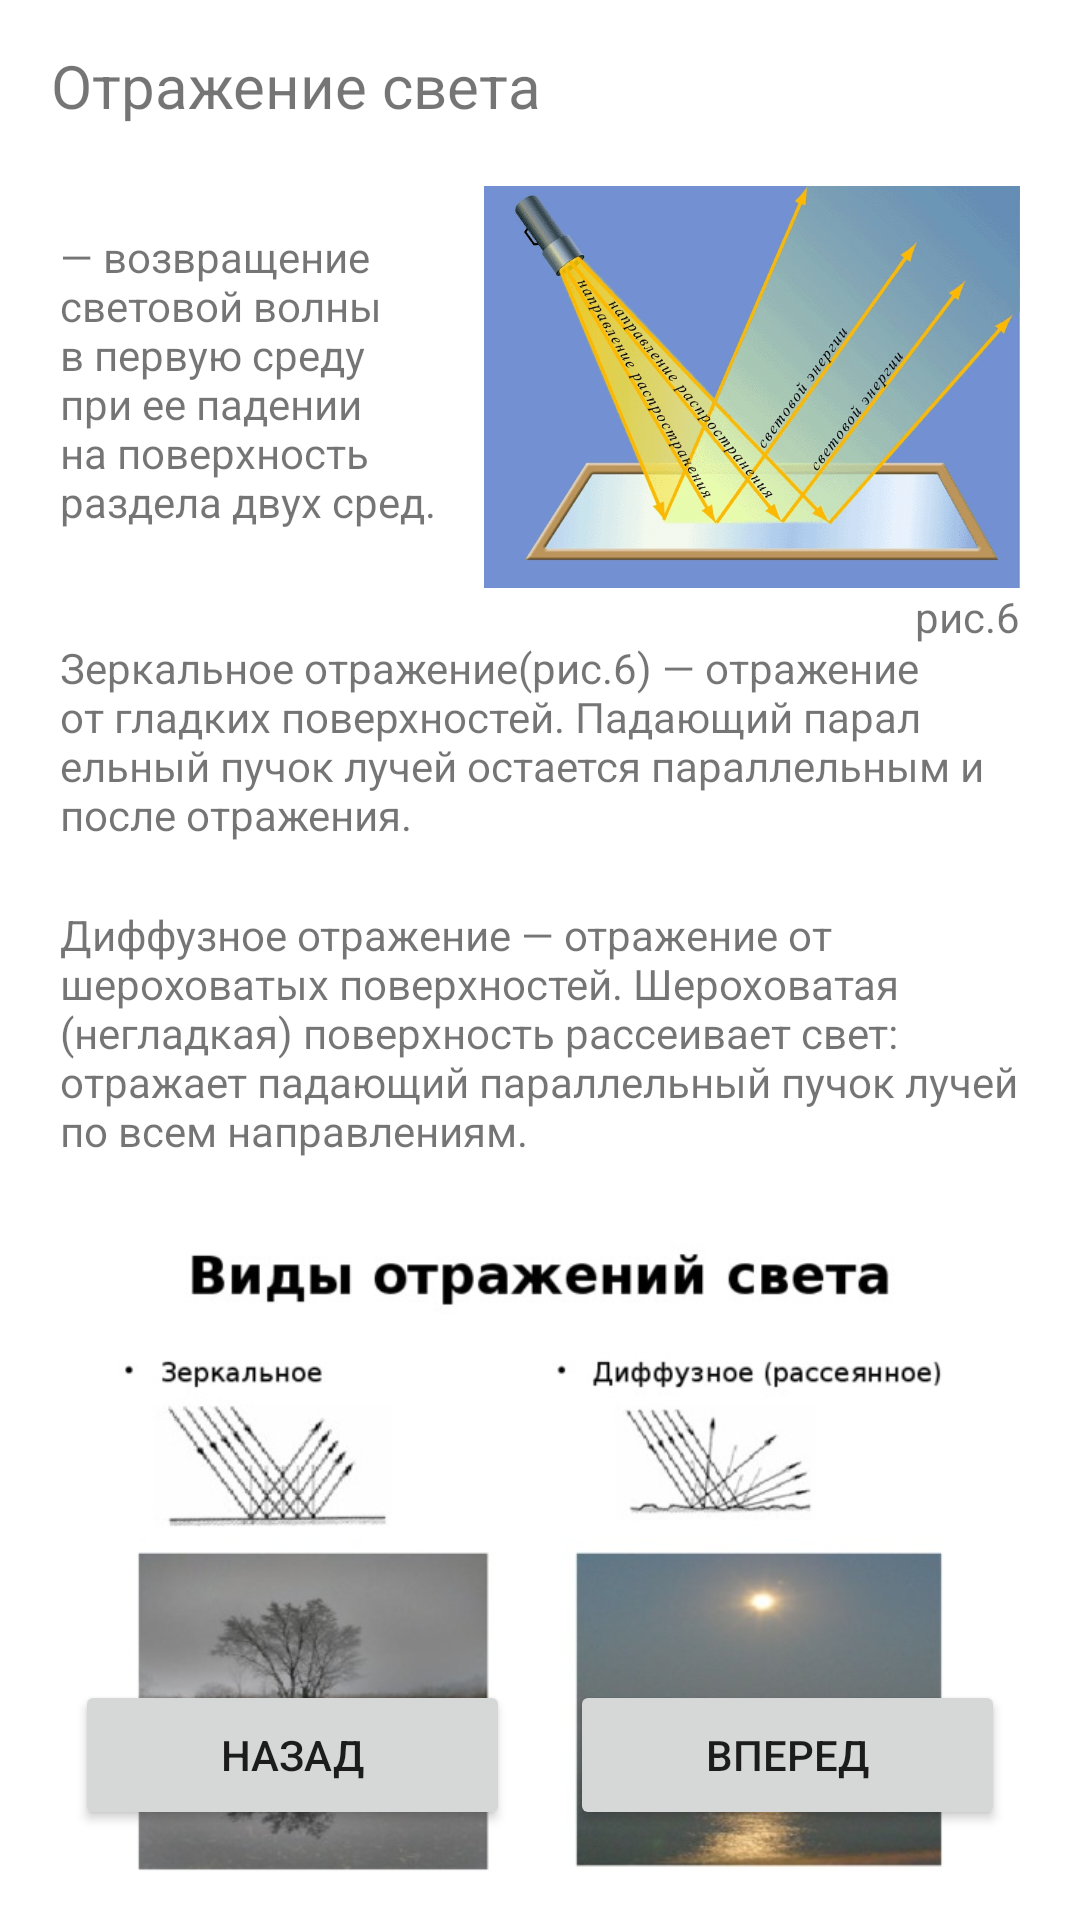

Layout XML and referenced resources for this Android screen:
<!-- AndroidManifest.xml: application theme Theme.1314 -->
<!-- res/layout/fragment_result1616.xml -->
<?xml version="1.0" encoding="utf-8"?>
<RelativeLayout xmlns:android="http://schemas.android.com/apk/res/android"
    xmlns:app="http://schemas.android.com/apk/res-auto"
    xmlns:tools="http://schemas.android.com/tools"
    android:layout_width="match_parent"
    android:layout_height="match_parent"
    tools:context=".Result16Fragment16">

    


    <Button
        android:id="@+id/button45"
        android:layout_width="145dp"
        android:layout_height="50dp"
        android:layout_alignParentStart="true"
        android:layout_alignParentBottom="true"
        android:layout_marginStart="25dp"
        android:layout_marginBottom="30dp"
        android:text="Назад" />

    <Button
        android:id="@+id/button46"
        android:layout_width="145dp"
        android:layout_height="50dp"
        android:layout_alignParentEnd="true"
        android:layout_alignParentBottom="true"
        android:layout_marginEnd="25dp"
        android:layout_marginBottom="30dp"
        android:text="Вперед" />

    <TextView
        android:id="@+id/textView48"
        android:layout_width="172dp"
        android:layout_height="132dp"
        android:layout_below="@+id/textView53"
        android:layout_alignParentStart="true"
        android:layout_marginStart="20dp"
        android:layout_marginTop="20dp"
        android:layout_marginEnd="5dp"
        android:layout_toStartOf="@+id/imageView34"
        android:text="— возвращение световой волны в первую среду при ее падении на поверхность раздела двух сред." />

    <ImageView
        android:id="@+id/imageView34"
        android:layout_width="187dp"
        android:layout_height="134dp"
        android:layout_alignParentTop="true"
        android:layout_alignParentEnd="true"
        android:layout_marginTop="62dp"
        android:layout_marginEnd="16dp"
        android:src="@drawable/ic_otrag" />

    <TextView
        android:id="@+id/textView50"
        android:layout_width="wrap_content"
        android:layout_height="84dp"
        android:layout_below="@+id/textView48"
        android:layout_alignParentStart="true"
        android:layout_alignParentEnd="true"
        android:layout_marginStart="20dp"
        android:layout_marginTop="5dp"
        android:layout_marginEnd="20dp"
        android:text="Зеркальное отражение(рис.6) — отражение от гладких поверхностей. Падающий парал ельный пучок лучей остается параллельным и после отражения." />

    <TextView
        android:id="@+id/textView51"
        android:layout_width="wrap_content"
        android:layout_height="wrap_content"
        android:layout_below="@+id/imageView34"
        android:layout_alignParentEnd="true"
        android:layout_marginTop="0dp"
        android:layout_marginEnd="20dp"
        android:text="рис.6" />

    <TextView
        android:id="@+id/textView52"
        android:layout_width="wrap_content"
        android:layout_height="93dp"
        android:layout_below="@+id/textView50"
        android:layout_alignParentStart="true"
        android:layout_alignParentEnd="true"
        android:layout_marginStart="20dp"
        android:layout_marginTop="5dp"
        android:layout_marginEnd="20dp"
        android:text="Диффузное отражение — отражение от шероховатых поверхностей. Шероховатая (негладкая) поверхность рассеивает свет: отражает падающий параллельный пучок лучей по всем направлениям." />

    <ImageView
        android:id="@+id/imageView35"
        android:layout_width="354dp"
        android:layout_height="236dp"
        android:layout_below="@+id/textView52"
        android:layout_alignParentStart="true"
        android:layout_alignParentEnd="true"
        android:layout_marginStart="20dp"
        android:layout_marginTop="0dp"
        android:layout_marginEnd="20dp"
        android:src="@drawable/img5" />

    <TextView
        android:id="@+id/textView53"
        android:layout_width="wrap_content"
        android:layout_height="41dp"
        android:layout_alignParentStart="true"
        android:layout_alignParentTop="true"
        android:layout_alignParentEnd="true"
        android:layout_marginStart="17dp"
        android:layout_marginTop="15dp"
        android:layout_marginEnd="178dp"
        android:text="Отражение света "
        android:textSize="20sp" />
</RelativeLayout>
<!-- resources referenced by this layout -->
<resources>
  <!-- drawable ic_otrag: png bitmap (drawable, 144783 bytes) -->
  <!-- drawable img5: jpg bitmap (drawable, 45034 bytes) -->
  <style name="Theme.1314" parent="Theme.MaterialComponents.DayNight.DarkActionBar">
          
          <item name="colorPrimary">@color/purple_500</item>
          <item name="colorPrimaryVariant">@color/purple_700</item>
          <item name="colorOnPrimary">@color/white</item>
          
          <item name="colorSecondary">@color/teal_200</item>
          <item name="colorSecondaryVariant">@color/teal_700</item>
          <item name="colorOnSecondary">@color/black</item>
          
          <item name="android:statusBarColor">?attr/colorPrimaryVariant</item>
          
      </style>
  <color name="purple_500">#5E6E77</color>
  <color name="purple_700">#5E6E77</color>
  <color name="white">#FFFFFFFF</color>
  <color name="teal_200">#FF03DAC5</color>
  <color name="teal_700">#FF018786</color>
  <color name="black">#FF000000</color>
</resources>
